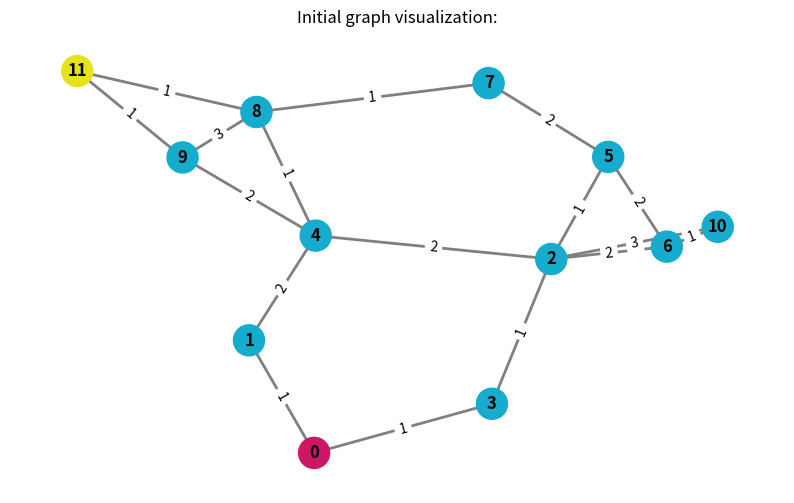
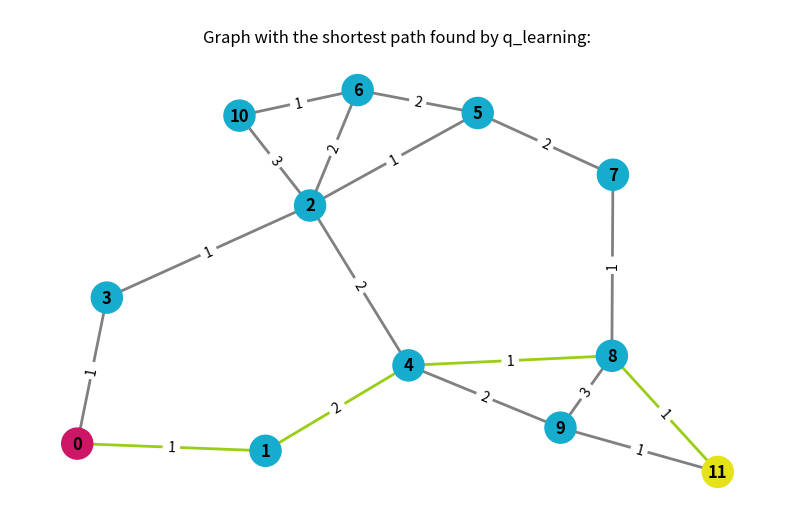

Reproduce these figures in Python, in order.
import matplotlib.pyplot as plt
import networkx as nx
import numpy as np
import random
import time

# Set seeds for reproducibility
random.seed(0)
np.random.seed(1)

# PathFinder class: Contains methods for Q-learning, SARSA, and SARSA(λ) to find the optimal path in the graph
class PathFinder(object):

    def __init__(self, graph):
        """
        Initialize the PathFinder with the graph.

        Args:
        - graph (networkx.Graph): The graph for which the pathfinding algorithm will be applied.
        """
        self.graph = graph  # Store the graph
        self.num_nodes = len(graph.nodes)  # Number of nodes in the graph

    def q_learning(self, start_state=0, aim_state=10, num_epoch=500, gamma=0.8, epsilon=0.05, alpha=0.1):
        """
        Perform Q-learning to find the shortest path from the start state to the aim state.

        Args:
        - start_state (int): The starting node of the path.
        - aim_state (int): The destination node of the path.
        - num_epoch (int): Number of episodes for training the Q-learning algorithm.
        - gamma (float): Discount factor for future rewards (how much future rewards are valued).
        - epsilon (float): Probability of choosing a random action (exploration vs exploitation).
        - alpha (float): Learning rate (how much new information is learned at each step).

        Returns:
        - path (list): The path from start_state to aim_state learned by Q-learning.
        """
        len_of_paths = []  # List to track the lengths of paths for each episode
        q_table = np.zeros((self.num_nodes, self.num_nodes))  # Initialize Q-table (num_states x num_actions)

        # Calculate 10% milestones for printing detailed info during training
        epoch_thresholds = [int(i * num_epoch / 10) for i in range(1, 11)]

        # Loop through each episode
        for epoch in range(1, num_epoch + 1):
            current_state = start_state  # Start at the initial state
            path = [current_state]  # List to store the path
            len_of_path = 0  # Track the length of the path

            # Output progress for first episode and every 10% milestone
            if epoch == 1 or epoch in epoch_thresholds:
                print(f"Episode {epoch}/{num_epoch}")
                print(f"Starting state: {current_state}")

            # Loop until the goal state is reached
            while True:
                # Epsilon-Greedy action selection (either explore or exploit)
                next_state = self.epsilon_greedy(current_state, q_table, epsilon=epsilon)
                s_next_next = self.epsilon_greedy(next_state, q_table, epsilon=-0.2)  # greedy policy for next state

                # Calculate the reward (negative edge weight)
                reward = -self.graph[current_state][next_state]['weight']

                # Q-table update using the Bellman equation
                delta = reward + gamma * q_table[next_state, s_next_next] - q_table[current_state, next_state]
                q_table[current_state, next_state] = q_table[current_state, next_state] + alpha * delta

                # Output details for each step (if first epoch or one of the milestones)
                if epoch == 1 or epoch in epoch_thresholds:
                    print(f"  Current state: {current_state} -> Next state: {next_state}")
                    print(f"    Edge weight (distance): {self.graph[current_state][next_state]['weight']}  Reward: {reward}")
                    print(f"    Updated Q-table: {q_table[current_state, next_state]:.4f}")

                # Update the current state and accumulate the path length (cost)
                current_state = next_state
                len_of_path += -reward  # Add the cost (negative of the reward) to the path length
                path.append(current_state)

                # If goal state is reached, break the loop
                if current_state == aim_state:
                    if epoch == 1 or epoch in epoch_thresholds:
                        print(f"  Goal state {aim_state} reached!")
                    break

            len_of_paths.append(len_of_path)  # Store the length of the current path
            if epoch == 1 or epoch in epoch_thresholds:
                print(f"Episode {epoch} completed. Path length: {len_of_path}")
                print("--------------------------------------------------")

        return path  # Return the learned path

    def sarsa(self, start_state=0, aim_state=10, num_epoch=500, gamma=0.8, epsilon=0.05, alpha=0.1):
        """
        Perform SARSA to find the shortest path from the start state to the aim state.

        Args:
        - start_state (int): The starting node of the path.
        - aim_state (int): The destination node of the path.
        - num_epoch (int): Number of episodes for training the SARSA algorithm.
        - gamma (float): Discount factor for future rewards (how much future rewards are valued).
        - epsilon (float): Probability of choosing a random action (exploration vs exploitation).
        - alpha (float): Learning rate (how much new information is learned at each step).

        Returns:
        - path (list): The path from start_state to aim_state learned by SARSA.
        """
        len_of_paths = []  # List to track the lengths of paths for each episode
        q_table = np.zeros((self.num_nodes, self.num_nodes))  # Initialize Q-table (num_states x num_actions)

        # Calculate 10% milestones for printing detailed info during training
        epoch_thresholds = [int(i * num_epoch / 10) for i in range(1, 11)]

        # Loop through each episode
        for epoch in range(1, num_epoch + 1):
            current_state = start_state  # Start at the initial state
            path = [current_state]  # List to store the path
            len_of_path = 0  # Track the length of the path

            # Epsilon-Greedy action selection (choose the first action randomly)
            current_action = self.epsilon_greedy(current_state, q_table, epsilon)

            # Output progress for first episode and every 10% milestone
            if epoch == 1 or epoch in epoch_thresholds:
                print(f"Episode {epoch}/{num_epoch}")
                print(f"Starting state: {current_state}")

            # Loop until the goal state is reached
            while True:
                # Perform action to move to next state
                next_state = self.get_next_state(current_state, current_action)
                reward = -self.graph[current_state][next_state]['weight']  # Reward is negative of edge weight

                # Epsilon-Greedy action selection for the next state
                next_action = self.epsilon_greedy(next_state, q_table, epsilon)

                # SARSA Q-table update
                delta = reward + gamma * q_table[next_state, next_action] - q_table[current_state, current_action]
                q_table[current_state, current_action] = q_table[current_state, current_action] + alpha * delta

                # Output details for each step (if first epoch or one of the milestones)
                if epoch == 1 or epoch in epoch_thresholds:
                    print(f"  Current state: {current_state} -> Next state: {next_state}")
                    print(f"    Edge weight (distance): {self.graph[current_state][next_state]['weight']}  Reward: {reward}")
                    print(f"    Updated Q-table: {q_table[current_state, current_action]:.4f}")

                # Update current state and action
                current_state = next_state
                current_action = next_action
                len_of_path += -reward  # Add the cost (negative of the reward) to the path length
                path.append(current_state)

                # If goal state is reached, break the loop
                if current_state == aim_state:
                    if epoch == 1 or epoch in epoch_thresholds:
                        print(f"  Goal state {aim_state} reached!")
                    break

            len_of_paths.append(len_of_path)  # Store the length of the current path
            if epoch == 1 or epoch in epoch_thresholds:
                print(f"Episode {epoch} completed. Path length: {len_of_path}")
                print("--------------------------------------------------")

        return path  # Return the learned path

    def sarsa_lambda(self, start_state=0, aim_state=10, num_epoch=500, gamma=0.8, epsilon=0.05, alpha=0.1, lambda_=0.9):
        """
        Perform SARSA(λ) to find the shortest path from the start state to the aim state.

        Args:
        - start_state (int): The starting node of the path.
        - aim_state (int): The destination node of the path.
        - num_epoch (int): Number of episodes for training the SARSA(λ) algorithm.
        - gamma (float): Discount factor for future rewards (how much future rewards are valued).
        - epsilon (float): Probability of choosing a random action (exploration vs exploitation).
        - alpha (float): Learning rate (how much new information is learned at each step).
        - lambda_ (float): Eligibility trace decay factor (0 ≤ λ ≤ 1).

        Returns:
        - path (list): The path from start_state to aim_state learned by SARSA(λ).
        """
        len_of_paths = []  # List to track the lengths of paths for each episode
        q_table = np.zeros((self.num_nodes, self.num_nodes))  # Initialize Q-table (num_states x num_actions)
        e_table = np.zeros((self.num_nodes, self.num_nodes))  # Initialize eligibility trace table

        # Calculate 10% milestones for printing detailed info during training
        epoch_thresholds = [int(i * num_epoch / 10) for i in range(1, 11)]

        # Loop through each episode
        for epoch in range(1, num_epoch + 1):
            current_state = start_state  # Start at the initial state
            path = [current_state]  # List to store the path
            len_of_path = 0  # Track the length of the path

            # Epsilon-Greedy action selection (choose the first action randomly)
            current_action = self.epsilon_greedy(current_state, q_table, epsilon)

            # Output progress for first episode and every 10% milestone
            if epoch == 1 or epoch in epoch_thresholds:
                print(f"Episode {epoch}/{num_epoch}")
                print(f"Starting state: {current_state}")

            # Loop until the goal state is reached
            while True:
                # Perform action to move to next state
                next_state = self.get_next_state(current_state, current_action)
                reward = -self.graph[current_state][next_state]['weight']  # Reward is negative of edge weight

                # Epsilon-Greedy action selection for the next state
                next_action = self.epsilon_greedy(next_state, q_table, epsilon)

                # Update eligibility trace
                e_table[current_state, current_action] += 1

                # SARSA(λ) Q-table update with eligibility traces
                delta = reward + gamma * q_table[next_state, next_action] - q_table[current_state, current_action]
                q_table += alpha * delta * e_table  # Update Q-table using eligibility traces
                e_table *= gamma * lambda_  # Decay eligibility traces

                # Output details for each step (if first epoch or one of the milestones)
                if epoch == 1 or epoch in epoch_thresholds:
                    print(f"  Current state: {current_state} -> Next state: {next_state}")
                    print(f"    Edge weight (distance): {self.graph[current_state][next_state]['weight']}  Reward: {reward}")
                    print(f"    Updated Q-table: {q_table[current_state, current_action]:.4f}")

                # Update current state and action
                current_state = next_state
                current_action = next_action
                len_of_path += -reward  # Add the cost (negative of the reward) to the path length
                path.append(current_state)

                # If goal state is reached, break the loop
                if current_state == aim_state:
                    if epoch == 1 or epoch in epoch_thresholds:
                        print(f"  Goal state {aim_state} reached!")
                    break

            len_of_paths.append(len_of_path)  # Store the length of the current path
            if epoch == 1 or epoch in epoch_thresholds:
                print(f"Episode {epoch} completed. Path length: {len_of_path}")
                print("--------------------------------------------------")

        return path  # Return the learned path

    def epsilon_greedy(self, s_curr, q, epsilon):
        """
        Epsilon-Greedy action selection: Choose a state based on exploration (random choice) or exploitation (best Q-value).

        Args:
        - s_curr (int): Current state.
        - q (numpy.ndarray): Q-table storing the value of each state-action pair.
        - epsilon (float): Probability of choosing a random action for exploration.

        Returns:
        - s_next (int): The next state chosen based on the epsilon-greedy strategy.
        """
        # Get the neighbors (connected nodes) of the current state
        potential_next_states = np.where(np.array([self.graph.has_edge(s_curr, n) for n in range(self.num_nodes)]))
        potential_next_states = potential_next_states[0]  # Convert to an array

        # Epsilon-Greedy: Choose either exploration (random) or exploitation (best Q-value)
        if random.random() > epsilon:  # Exploitation: Choose the state with the highest Q-value
            q_of_next_states = q[s_curr][potential_next_states]  # Q-values of all next states
            s_next = potential_next_states[np.argmax(q_of_next_states)]  # Choose the state with the max Q-value
        else:  # Exploration: Choose a random neighboring state
            s_next = random.choice(potential_next_states)

        return s_next  # Return the next state chosen

    def get_next_state(self, state, action):
        """
        Get the next state based on the current state and action.

        Args:
        - state (int): Current state.
        - action (int): Action taken (next state to go).

        Returns:
        - next_state (int): The next state after taking the action.
        """
        return action  # In SARSA, action corresponds directly to the next state

import matplotlib.pyplot as plt
import networkx as nx
import time

def plot_graph(G, title, result_path=None, start_node=None, aim_node=None):
    """
    Function to plot the graph with nodes and edges, with optional highlighting of the result path.

    Args:
    - G (networkx.Graph): The graph to plot.
    - title (str): The title for the plot.
    - result_path (list, optional): The list of nodes representing the learned path, if available.
    - start_node (int, optional): The starting node to be highlighted.
    - aim_node (int, optional): The aim (goal) node to be highlighted.

    This function visualizes the graph, optionally highlights the nodes and edges based on the provided
    result_path, and displays the start and aim nodes with distinct colors.
    """

    # Set up the plot with a specific figure size
    plt.figure(figsize=(10, 6))

    # Position nodes using a force-directed layout
    pos = nx.spring_layout(G)

    # Get edge weights as labels (for display on the plot)
    edge_labels = nx.get_edge_attributes(G, 'weight')

    # If result_path is provided, highlight the edges of the optimal path
    if result_path:
        edge_colors = ['#99cd16' if (min(u, v), max(u, v)) in [(min(result_path[i], result_path[i+1]), max(result_path[i], result_path[i+1])) for i in range(len(result_path)-1)] else 'gray' for u, v in G.edges()]
    else:
        edge_colors = ['gray' for u, v in G.edges()]  # Default edge color if no result path

    # Define node colors: red for start_node, yellow for aim_node, light blue for others
    node_colors = []
    for node in G.nodes():
        if node == start_node:
            node_colors.append('#cd1666')  # Start node as red
        elif node == aim_node:
            node_colors.append('#e5e21a')  # Aim node as yellow
        else:
            node_colors.append('#16accd')  # Default color for other nodes (light blue)

    # Plot the graph: nodes, labels, edges, and edge weights
    nx.draw_networkx_nodes(G, pos, node_color=node_colors, node_size=500)  # Customize node colors and size
    nx.draw_networkx_labels(G, pos, font_size=12, font_weight='bold', font_color='black')  # Label the nodes
    nx.draw_networkx_edges(G, pos, edge_color=edge_colors, width=2)  # Draw edges with specified color
    nx.draw_networkx_edge_labels(G, pos, edge_labels=edge_labels)  # Draw edge labels (weights)

    # Remove the axis (black border)
    ax = plt.gca()
    ax.set_axis_off()  # This removes the axis lines and ticks

    # Display the plot with a title
    plt.title(title)
    plt.show()  # Show the plot

def shortestpathfinder(edges, start_node=0, aim_node=10, RL_algorithm='q_learning', num_epoch=500, gamma=0.8, epsilon=0.05, alpha=0.1, lambda_=0.9, plot=True):
    """
    Function to execute Q-learning, SARSA, or SARSA(λ) on the provided graph and visualize the results.

    Args:
    - edges (list): List of edges where each edge is a tuple (u, v, weight).
    - start_node (int, optional): The start node for pathfinding.
    - aim_node (int, optional): The destination node for pathfinding.
    - RL_algorithm (str, optional): The RL algorithm to use ('q-learning', 'sarsa', or 'sarsa_lambda').
    - num_epoch (int, optional): Number of training episodes.
    - gamma (float, optional): Discount factor for future rewards.
    - epsilon (float, optional): Exploration rate.
    - alpha (float, optional): Learning rate.
    - lambda_ (float, optional): Eligibility trace decay factor (for SARSA(λ)).
    - plot (bool, optional): Whether to plot the initial and final graph with the path.

    This function constructs a graph from the provided edges, runs the specified reinforcement learning
    algorithm (Q-learning, SARSA, or SARSA(λ)) to find the shortest path, and visualizes the graph and path.
    """
    # Create the graph with weighted edges
    G = nx.Graph()

    # Add edges to the graph, ensuring each edge is added in both directions
    for u, v, weight in edges:
        if not G.has_edge(u, v):  # Add edge if it doesn't exist already
            G.add_edge(u, v, weight=weight)
        if not G.has_edge(v, u):  # Add reverse edge if it doesn't exist already
            G.add_edge(v, u, weight=weight)

    # Visualize the initial graph before Q-learning or SARSA starts (only if plot=True)
    if plot:
        plot_graph(G, "Initial graph visualization:", start_node=start_node, aim_node=aim_node)

    # Instantiate PathFinder class to run reinforcement learning algorithms
    rl = PathFinder(G)

    # Record the start time for performance tracking
    start_time = time.time()

    # Perform Q-learning, SARSA, or SARSA(λ) based on the selected algorithm
    if RL_algorithm == 'q_learning':
        result_path = rl.q_learning(start_state=start_node, aim_state=aim_node, num_epoch=num_epoch, gamma=gamma, epsilon=epsilon, alpha=alpha)
    elif RL_algorithm == 'sarsa':
        result_path = rl.sarsa(start_state=start_node, aim_state=aim_node, num_epoch=num_epoch, gamma=gamma, epsilon=epsilon, alpha=alpha)
    elif RL_algorithm == 'sarsa_lambda':
        result_path = rl.sarsa_lambda(start_state=start_node, aim_state=aim_node, num_epoch=num_epoch, gamma=gamma, epsilon=epsilon, alpha=alpha, lambda_=lambda_)
    else:
        # Raise an error if an invalid RL_algorithm is provided
        raise ValueError("Currently, only 'q-learning', 'sarsa', and 'sarsa_lambda' are supported.")

    # Record the end time for performance tracking
    end_time = time.time()

    # Calculate and print elapsed time
    elapsed_time = end_time - start_time
    print(f"Time taken to complete {RL_algorithm}: {elapsed_time:.2f} seconds")

    # Print the learned path
    print(f"Learned path from node {start_node} to node {aim_node}: {result_path}")

    # Calculate the total path length (sum of edge weights along the path)
    path_length = 0
    for i in range(len(result_path) - 1):
        u, v = result_path[i], result_path[i + 1]
        path_length += G[u][v]['weight']  # Sum up the weights of the edges in the path

    # Print the total path length
    print(f"Path length: {path_length}")

    # Visualize the graph with the learned path highlighted (if plot=True)
    if plot:
        plot_graph(G, f"\nGraph with the shortest path found by {RL_algorithm}:", result_path, start_node=start_node, aim_node=aim_node)


# Example of how to use the pathfinder function
if __name__ == '__main__':
    # Define edges with weights (distance between nodes), where only one direction is provided
    edges = [
            (0, 1, 1), (0, 3, 1), (4, 2, 2), (4, 1, 2),
            (4, 8, 1), (4, 9, 2), (2, 3, 1), (2, 6, 2),
            (2, 5, 1), (5, 6, 2), (7, 8, 1), (7, 5, 2),
            (2, 10, 3), (10, 6, 1), (8, 9, 3), (8, 11, 1),
            (9, 11, 1)  # Only one direction for the edges
            ]

    # Run the pathfinder for the defined edges with custom arguments (example for Q-Learning)
    shortestpathfinder(edges, start_node=0, aim_node=11, RL_algorithm='q_learning', epsilon=0.02, plot=True, num_epoch=300)
